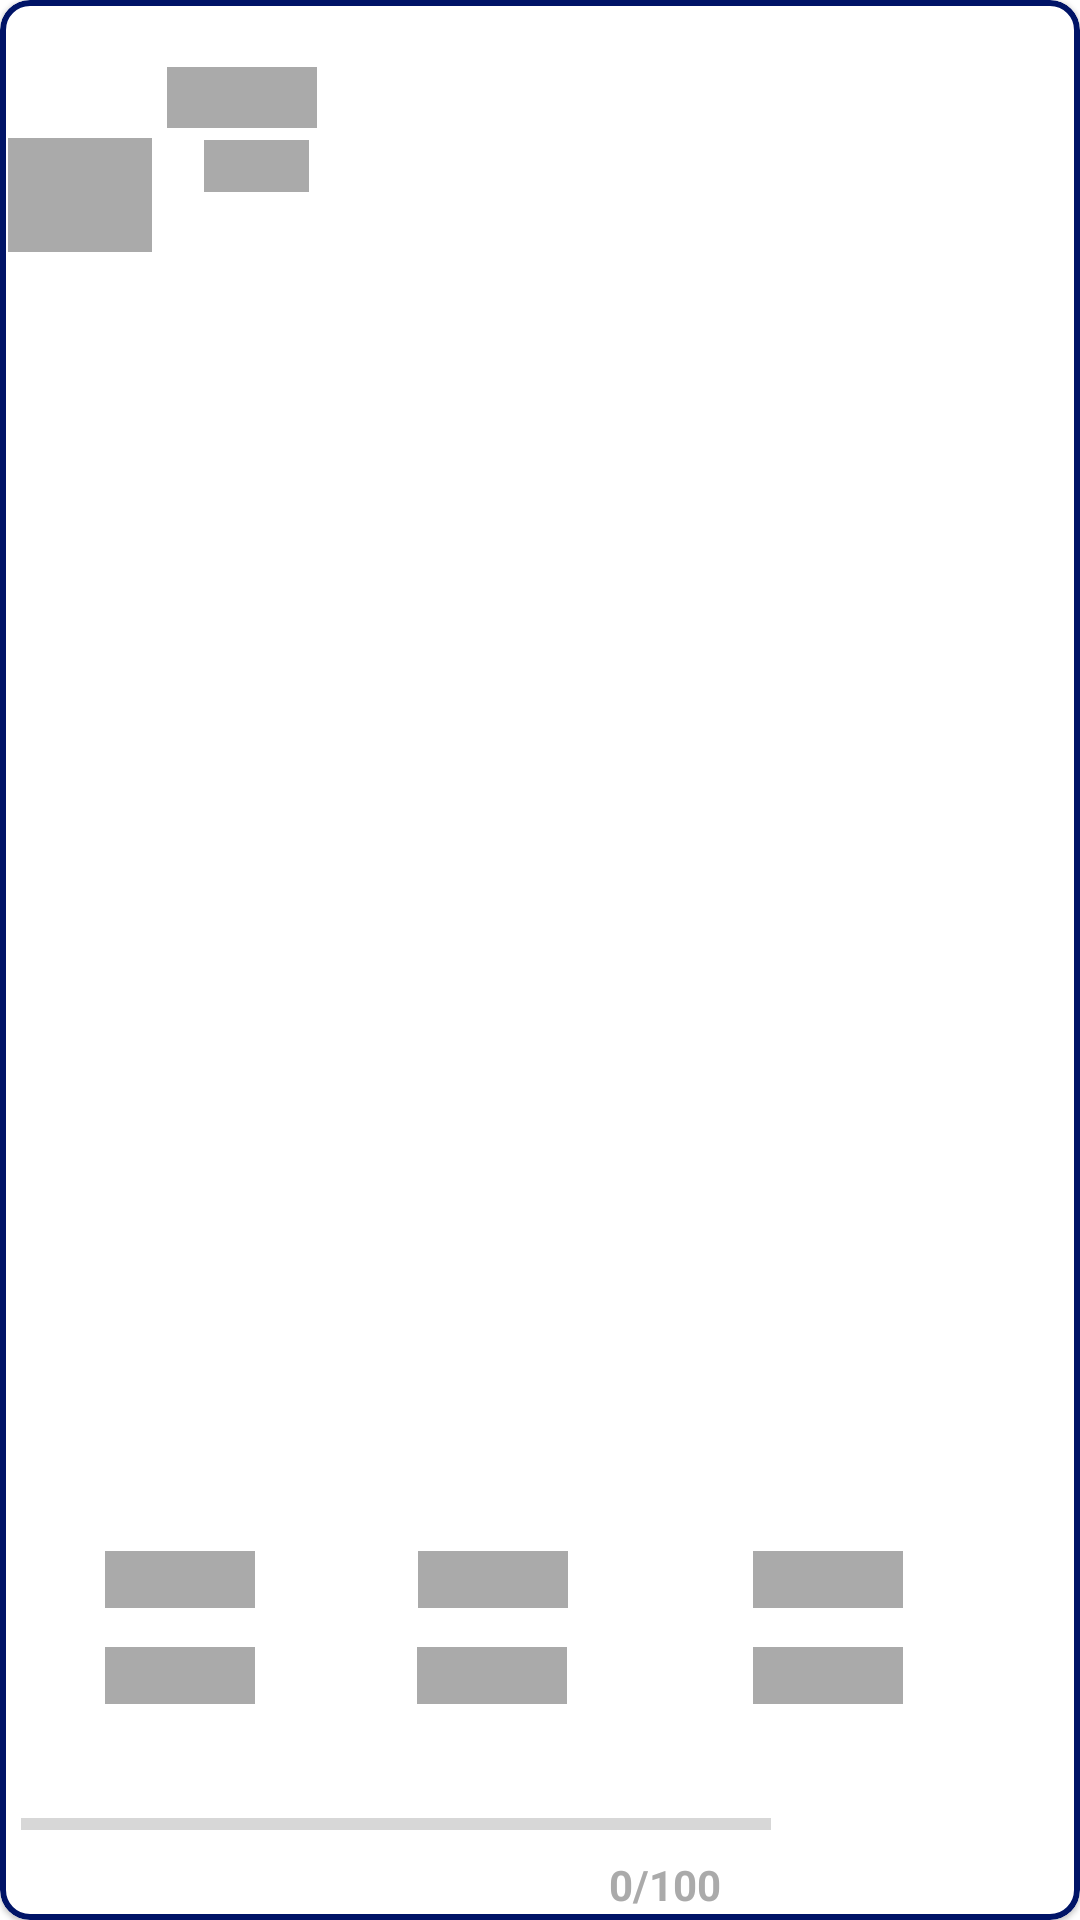

Android layout source for this screen:
<!-- AndroidManifest.xml: application theme AppTheme -->
<!-- res/layout/shimmer_fragment_home.xml -->
<?xml version="1.0" encoding="utf-8"?>
<com.google.android.material.card.MaterialCardView xmlns:tools="http://schemas.android.com/tools"
    android:id="@+id/card"
    android:layout_width="match_parent"
    android:layout_height="wrap_content"
    android:layout_margin="8dp"
    app:strokeWidth="2dp"
    app:strokeColor="@color/colorAccent"
    android:elevation="8dp"
    app:rippleColor="@color/colorPrimary"
    app:cardCornerRadius="10dp"
    xmlns:android="http://schemas.android.com/apk/res/android"
    xmlns:app="http://schemas.android.com/apk/res-auto">

    <androidx.constraintlayout.widget.ConstraintLayout
        android:layout_width="match_parent"
        android:layout_height="match_parent"
        android:orientation="vertical">


        <TextView
            android:id="@+id/match"
            android:layout_width="wrap_content"
            android:layout_height="wrap_content"
            android:background="@android:color/darker_gray"
            android:minWidth="50dp"
            android:textColor="@color/colorPrimary"
            android:textSize="15sp"
            app:layout_constraintBottom_toBottomOf="parent"
            app:layout_constraintEnd_toEndOf="parent"
            app:layout_constraintHorizontal_bias="0.18"
            app:layout_constraintStart_toStartOf="parent"
            app:layout_constraintTop_toTopOf="parent"
            app:layout_constraintVertical_bias="0.036" />

        <Button
            android:id="@+id/join"
            style="@style/Widget.MaterialComponents.Button"
            android:layout_width="wrap_content"
            android:layout_height="wrap_content"
            android:layout_marginTop="160dp"
            android:elevation="10dp"
            android:text="Join"
            android:enabled="false"
            android:textColor="@android:color/white"
            android:textStyle="bold"
            app:layout_constraintEnd_toEndOf="parent"
            app:layout_constraintHorizontal_bias="0.98"
            app:layout_constraintStart_toStartOf="parent"
            app:layout_constraintTop_toTopOf="parent" />

        <androidx.constraintlayout.widget.Guideline
            android:id="@+id/guideline3"
            android:layout_width="wrap_content"
            android:layout_height="wrap_content"
            android:orientation="horizontal"
            app:layout_constraintGuide_percent="0.21428572" />

        <ImageView
            android:id="@+id/image"
            android:layout_width="48dp"
            android:layout_height="38dp"
            android:background="@android:color/darker_gray"
            android:transitionName="image"
            app:layout_constraintBottom_toTopOf="@+id/guideline3"
            app:layout_constraintEnd_toStartOf="@+id/match"
            app:layout_constraintHorizontal_bias="0.36"
            app:layout_constraintStart_toStartOf="parent"
            app:layout_constraintTop_toTopOf="parent"
            app:layout_constraintVertical_bias="0.466" />

        <TextView
            android:id="@+id/prize"
            android:layout_width="wrap_content"
            android:layout_height="wrap_content"
            android:background="@android:color/darker_gray"
            android:minWidth="50dp"
            android:textColor="@color/colorPrimary"
            android:textSize="14sp"
            app:layout_constraintBottom_toTopOf="@+id/guideline4"
            app:layout_constraintEnd_toStartOf="@+id/guideline7"
            app:layout_constraintStart_toStartOf="parent" />

        <TextView
            android:id="@+id/perKill"
            android:layout_width="wrap_content"
            android:layout_height="wrap_content"
            android:background="@android:color/darker_gray"
            android:minWidth="50dp"
            android:textColor="@color/colorPrimary"
            android:textSize="14sp"
            app:layout_constraintBottom_toTopOf="@+id/guideline4"
            app:layout_constraintEnd_toStartOf="@+id/guideline9"
            app:layout_constraintHorizontal_bias="0.404"
            app:layout_constraintStart_toStartOf="@+id/guideline7" />

        <TextView
            android:id="@+id/EntryFee"
            android:layout_width="wrap_content"
            android:layout_height="wrap_content"
            android:background="@android:color/darker_gray"
            android:minWidth="50dp"
            android:textColor="@color/colorPrimary"
            android:textSize="14sp"
            app:layout_constraintBottom_toTopOf="@+id/guideline4"
            app:layout_constraintEnd_toStartOf="@+id/guideline10"
            app:layout_constraintHorizontal_bias="0.623"
            app:layout_constraintStart_toStartOf="@+id/guideline9" />

        <androidx.constraintlayout.widget.Guideline
            android:id="@+id/guideline4"
            android:layout_width="wrap_content"
            android:layout_height="wrap_content"
            android:orientation="horizontal"
            app:layout_constraintGuide_end="104dp" />

        <TextView
            android:id="@+id/Type"
            android:layout_width="wrap_content"
            android:layout_height="wrap_content"
            android:layout_marginBottom="72dp"
            android:background="@android:color/darker_gray"
            android:minWidth="50dp"
            android:textColor="@color/colorPrimary"
            android:textSize="14sp"
            app:layout_constraintBottom_toBottomOf="parent"
            app:layout_constraintEnd_toStartOf="@+id/guideline7"
            app:layout_constraintStart_toStartOf="parent" />

        <TextView
            android:id="@+id/Version"
            android:layout_width="wrap_content"
            android:layout_height="wrap_content"
            android:layout_marginBottom="72dp"
            android:background="@android:color/darker_gray"
            android:minWidth="50dp"
            android:textColor="@color/colorPrimary"
            android:textSize="14sp"
            app:layout_constraintBottom_toBottomOf="parent"
            app:layout_constraintEnd_toStartOf="@+id/guideline9"
            app:layout_constraintHorizontal_bias="0.395"
            app:layout_constraintStart_toStartOf="@+id/guideline7" />

        <TextView
            android:id="@+id/Map"
            android:layout_width="wrap_content"
            android:layout_height="wrap_content"
            android:layout_marginBottom="72dp"
            android:background="@android:color/darker_gray"
            android:minWidth="50dp"
            android:textAlignment="center"
            android:textColor="@color/colorPrimary"
            android:textSize="14sp"
            app:layout_constraintBottom_toBottomOf="parent"
            app:layout_constraintEnd_toStartOf="@+id/guideline10"
            app:layout_constraintHorizontal_bias="0.622"
            app:layout_constraintStart_toStartOf="@+id/guideline9" />

        <TextView
            android:id="@+id/date"
            android:layout_width="wrap_content"
            android:layout_height="wrap_content"
            android:layout_marginStart="68dp"
            android:layout_marginTop="4dp"
            android:background="@android:color/darker_gray"
            android:minWidth="35dp"
            android:textColor="@color/colorPrimary"
            android:textSize="12.75sp"
            app:layout_constraintStart_toStartOf="parent"
            app:layout_constraintTop_toBottomOf="@+id/match" />

        <ProgressBar
            android:id="@+id/players_count"
            style="@android:style/Widget.Material.Light.ProgressBar.Horizontal"
            android:layout_width="250dp"
            android:layout_height="wrap_content"
            android:layout_marginBottom="24dp"
            android:progress="0"
            app:layout_constraintBottom_toBottomOf="parent"
            app:layout_constraintEnd_toStartOf="@+id/join"
            app:layout_constraintHorizontal_bias="0.411"
            app:layout_constraintStart_toStartOf="parent" />

        <androidx.constraintlayout.widget.Guideline
            android:id="@+id/guideline7"
            android:layout_width="wrap_content"
            android:layout_height="wrap_content"
            android:orientation="vertical"
            app:layout_constraintGuide_begin="120dp" />

        <androidx.constraintlayout.widget.Guideline
            android:id="@+id/guideline8"
            android:layout_width="wrap_content"
            android:layout_height="wrap_content"
            android:orientation="horizontal"
            app:layout_constraintGuide_begin="148dp" />

        <androidx.constraintlayout.widget.Guideline
            android:id="@+id/guideline9"
            android:layout_width="wrap_content"
            android:layout_height="wrap_content"
            android:orientation="vertical"
            app:layout_constraintGuide_begin="218dp" />

        <TextView
            android:id="@+id/count"
            android:layout_width="wrap_content"
            android:layout_height="wrap_content"
            android:text="0/100"
            android:textColor="@android:color/darker_gray"
            android:textSize="14sp"
            android:textStyle="bold"
            app:layout_constraintBottom_toBottomOf="parent"
            app:layout_constraintEnd_toStartOf="@+id/join"
            app:layout_constraintHorizontal_bias="0.885"
            app:layout_constraintStart_toStartOf="parent"
            app:layout_constraintTop_toBottomOf="@+id/players_count" />

        <CheckBox
            android:id="@+id/checkBox"
            android:layout_width="51dp"
            android:layout_height="39dp"
            android:textColor="@color/colorPrimary"
            android:textStyle="bold"
            android:visibility="invisible"
            app:layout_constraintBottom_toTopOf="@+id/guideline3"
            app:layout_constraintEnd_toEndOf="parent"
            app:layout_constraintHorizontal_bias="0.944"
            app:layout_constraintStart_toStartOf="@+id/guideline9"
            app:layout_constraintTop_toTopOf="parent"
            app:layout_constraintVertical_bias="1.0" />

        <androidx.constraintlayout.widget.Guideline
            android:id="@+id/guideline10"
            android:layout_width="wrap_content"
            android:layout_height="wrap_content"
            android:orientation="vertical"
            app:layout_constraintGuide_begin="321dp" />

    </androidx.constraintlayout.widget.ConstraintLayout>
</com.google.android.material.card.MaterialCardView>
<!-- resources referenced by this layout -->
<resources>
  <color name="colorAccent">#001467</color>
  <color name="colorPrimary">#1c2e4a </color>
  <style name="AppTheme" parent="Theme.MaterialComponents.Light">
          
          <item name="colorPrimary">@color/colorPrimary</item>
          <item name="colorPrimaryDark">@color/colorPrimaryDark</item>
          <item name="colorAccent">@color/colorAccent</item>
          <item name="bottomSheetDialogTheme">@style/CustomBottomSheetDialog</item>
          <item name="android:windowBackground">@android:color/white</item>
          <item name="android:windowAllowEnterTransitionOverlap">true</item>
      </style>
  <color name="colorPrimaryDark">#E76079</color>
  <style name="CustomBottomSheetDialog" parent="@style/ThemeOverlay.MaterialComponents.BottomSheetDialog">
          <item name="bottomSheetStyle">@style/CustomBottomSheet</item>
      </style>
  <style name="CustomBottomSheet" parent="Widget.MaterialComponents.BottomSheet">
          <item name="shapeAppearanceOverlay">@style/CustomShapeAppearanceBottomSheetDialog</item>
      </style>
  <style name="CustomShapeAppearanceBottomSheetDialog" parent="">
          <item name="cornerFamily">rounded</item>
          <item name="cornerSizeTopRight">16dp</item>
          <item name="cornerSizeTopLeft">16dp</item>
          <item name="cornerSizeBottomRight">0dp</item>
          <item name="cornerSizeBottomLeft">0dp</item>
          <item name="android:layout_height">200dp</item>
      </style>
</resources>
